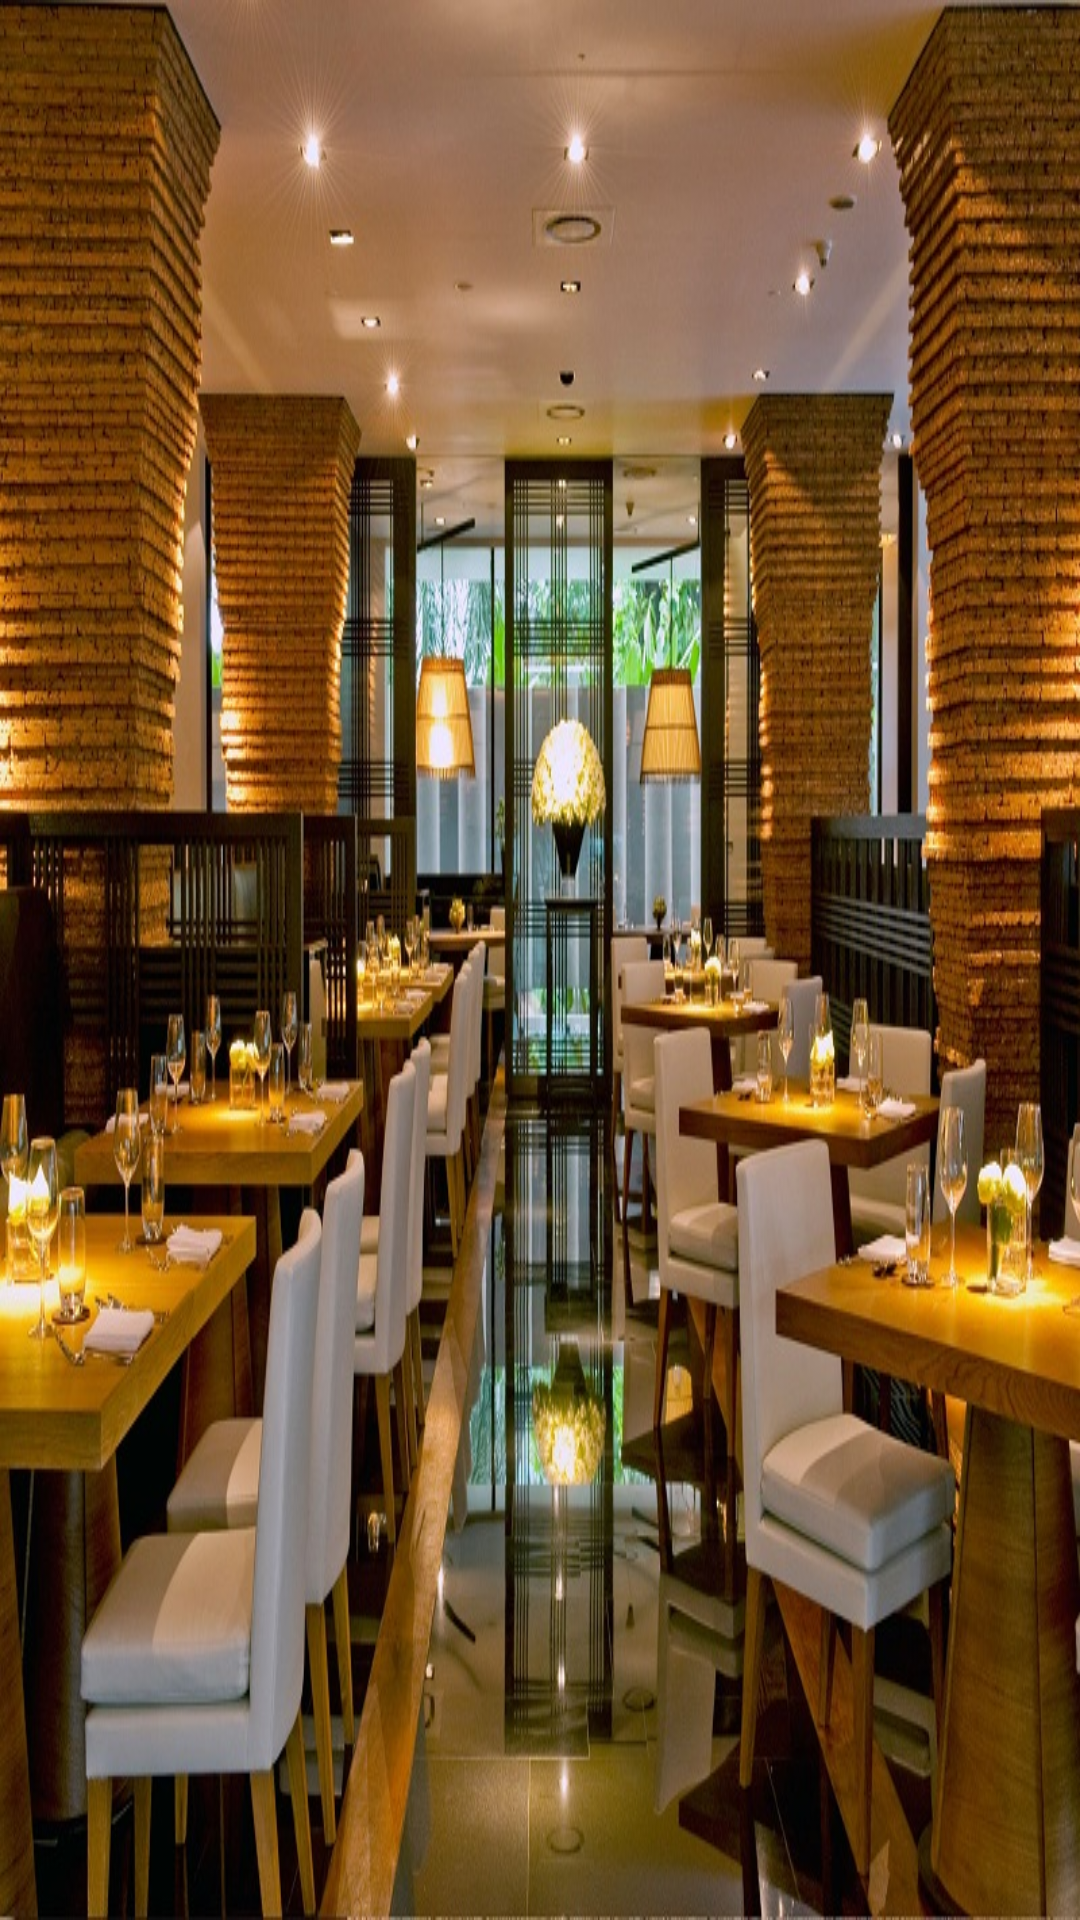

Produce the Android XML layout that renders to this screen, including the resource entries it uses.
<!-- AndroidManifest.xml: application theme AppTheme -->
<!-- res/layout/activity_download.xml -->
<?xml version="1.0" encoding="utf-8"?>
<RelativeLayout xmlns:android="http://schemas.android.com/apk/res/android"
    android:orientation="vertical" android:layout_width="match_parent"
    android:layout_height="match_parent"
    android:background="@drawable/restaurant_back"
    >


</RelativeLayout>
<!-- resources referenced by this layout -->
<resources>
  <!-- drawable restaurant_back: jpg bitmap (drawable, 228896 bytes) -->
  <style name="AppTheme" parent="BaseTheme" />
  <style name="BaseTheme" parent="Theme.AppCompat.Light.NoActionBar">
          <item name="colorPrimary">@color/colorPrimary</item> 
          <item name="colorPrimaryDark">@color/colorPrimaryDark</item> 
          <item name="colorControlHighlight">@color/colorAccentLight</item> 
          <item name="colorAccent">@color/colorAccent</item>
      </style>
  <color name="colorPrimary">#89C443</color>
  <color name="colorPrimaryDark">#558B2F</color>
  <color name="colorAccentLight">#9ECC66</color>
  <color name="colorAccent">#89C443</color>
</resources>
